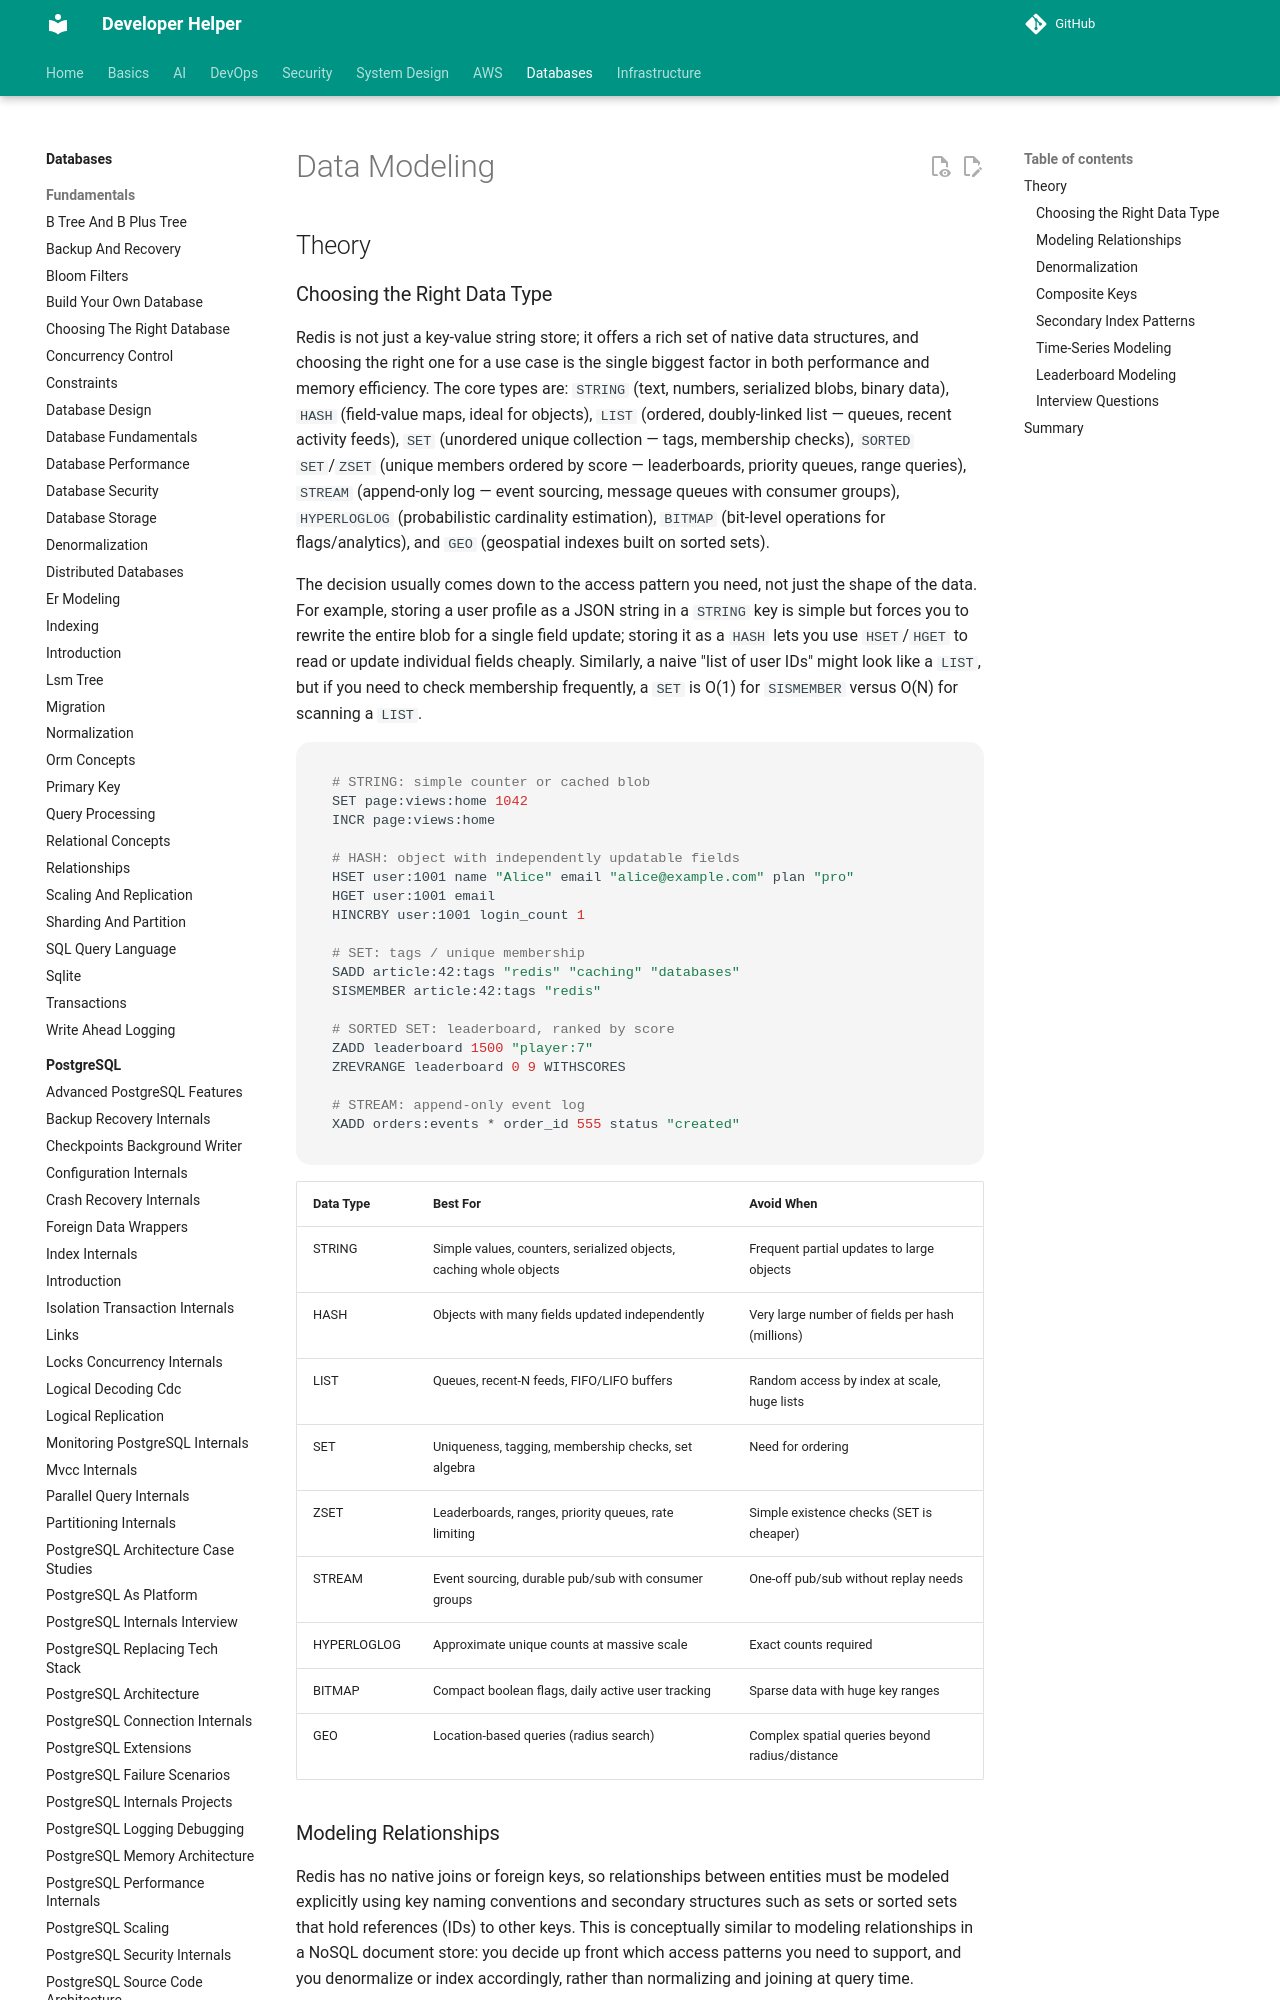

repository: abhishekghoshh/developer-helper · page: database/redis/data-modeling/index.html · generator: mkdocs

# Data Modeling

## Theory

### Choosing the Right Data Type

Redis is not just a key-value string store; it offers a rich set of native data structures, and choosing the right one for a use case is the single biggest factor in both performance and memory efficiency. The core types are: `STRING` (text, numbers, serialized blobs, binary data), `HASH` (field-value maps, ideal for objects), `LIST` (ordered, doubly-linked list — queues, recent activity feeds), `SET` (unordered unique collection — tags, membership checks), `SORTED SET`/`ZSET` (unique members ordered by score — leaderboards, priority queues, range queries), `STREAM` (append-only log — event sourcing, message queues with consumer groups), `HYPERLOGLOG` (probabilistic cardinality estimation), `BITMAP` (bit-level operations for flags/analytics), and `GEO` (geospatial indexes built on sorted sets).

The decision usually comes down to the access pattern you need, not just the shape of the data. For example, storing a user profile as a JSON string in a `STRING` key is simple but forces you to rewrite the entire blob for a single field update; storing it as a `HASH` lets you use `HSET`/`HGET` to read or update individual fields cheaply. Similarly, a naive "list of user IDs" might look like a `LIST`, but if you need to check membership frequently, a `SET` is O(1) for `SISMEMBER` versus O(N) for scanning a `LIST`.

```bash
# STRING: simple counter or cached blob
SET page:views:home 1042
INCR page:views:home

# HASH: object with independently updatable fields
HSET user:1001 name "Alice" email "alice@example.com" plan "pro"
HGET user:1001 email
HINCRBY user:1001 login_count 1

# SET: tags / unique membership
SADD article:42:tags "redis" "caching" "databases"
SISMEMBER article:42:tags "redis"

# SORTED SET: leaderboard, ranked by score
ZADD leaderboard 1500 "player:7"
ZREVRANGE leaderboard 0 9 WITHSCORES

# STREAM: append-only event log
XADD orders:events * order_id 555 status "created"
```

| Data Type | Best For | Avoid When |
|---|---|---|
| STRING | Simple values, counters, serialized objects, caching whole objects | Frequent partial updates to large objects |
| HASH | Objects with many fields updated independently | Very large number of fields per hash (millions) |
| LIST | Queues, recent-N feeds, FIFO/LIFO buffers | Random access by index at scale, huge lists |
| SET | Uniqueness, tagging, membership checks, set algebra | Need for ordering |
| ZSET | Leaderboards, ranges, priority queues, rate limiting | Simple existence checks (SET is cheaper) |
| STREAM | Event sourcing, durable pub/sub with consumer groups | One-off pub/sub without replay needs |
| HYPERLOGLOG | Approximate unique counts at massive scale | Exact counts required |
| BITMAP | Compact boolean flags, daily active user tracking | Sparse data with huge key ranges |
| GEO | Location-based queries (radius search) | Complex spatial queries beyond radius/distance |
